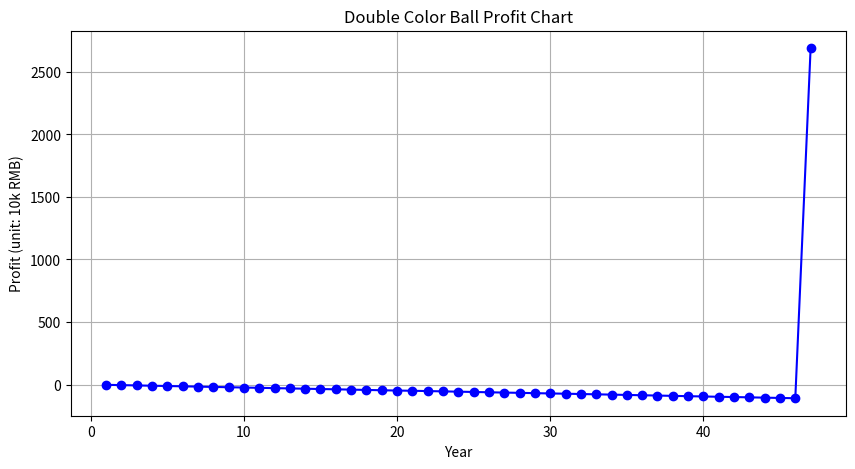

Generate this figure with matplotlib:
import random
import matplotlib.pyplot as plt

# 红球，蓝球号码范围
red_balls = range(1, 34)
blue_balls = range(1, 17)

# 每次抽奖的彩票数量
tickets_per_drawing = 100

# 抽奖次数
num_drawings = 156

# 总支出，收入
total_spending = 0
total_earnings = 0

# 奖项历史记录
prizes_history = {
    "一等奖": 0,
    "二等奖": 0,
    "三等奖": 0,
    "四等奖": 0,
    "五等奖": 0,
    "六等奖": 0,
    "感谢参与": 0
}

# 支出和收入历史
spending_history = []
earnings_history = []
years = []

# 计算奖金的函数


def calculate_prize(my_numbers, winning_numbers):
    # 计算红球匹配数和蓝球是否匹配
    red_matches = len(my_numbers["red"] & winning_numbers["red"])
    blue_match = (my_numbers["blue"] == winning_numbers["blue"])

    # 奖金映射表
    prize_map = {
        (6, True): (700_000_000, "一等奖"),
        (6, False): (28_000_000, "二等奖"),
        (5, True): (3_000, "三等奖"),
        (5, False): (200, "四等奖"),
        (4, True): (200, "四等奖"),
        (4, False): (10, "五等奖"),
        (3, True): (10, "五等奖"),
        (2, True): (5, "六等奖"),
        (1, True): (5, "六等奖"),
        (0, True): (5, "六等奖"),
    }

    # 根据匹配结果得到奖金和类别
    if (red_matches, blue_match) in prize_map:
        prize, category = prize_map[(red_matches, blue_match)]
        prizes_history[category] += 1
    else:
        prize = 0
        prizes_history["感谢参与"] += 1

    return prize


# 初始化中奖标志、抽奖次数和年份计数器
hit_bigprize = False
drawings = 0
year_count = 0

# 如果没有中最大奖，就继续抽奖
while not hit_bigprize:
    drawings += 1

    # 随机选取6个红球和1个蓝球
    red_drawing = set(random.sample(red_balls, 6))
    blue_drawing = random.choice(blue_balls)

    # 将抽出的号码存储为字典
    drawn_numbers = {"red": red_drawing, "blue": blue_drawing}

    # 购买彩票并计算结果
    for _ in range(tickets_per_drawing):
        total_spending += 2
        my_red = set(random.sample(red_balls, k=6))
        my_blue = random.choice(blue_balls)
        player_numbers = {"red": my_red, "blue": my_blue}
        earning = calculate_prize(player_numbers, drawn_numbers)
        total_earnings += earning

        # 如果中了最大奖，则结束循环
        # if earning == 700_000_000:
        #     hit_bigprize = True
        #     break

    # 如果有了正利润，则结束循环
    if total_earnings - total_spending > 0:
        hit_bigprize = True

    # 如果达到了一年的抽奖次数，更新年度记录
    if drawings % num_drawings == 0:
        year_count += 1
        spending_history.append(total_spending / 1e4)
        earnings_history.append(total_earnings / 1e4)
        years.append(year_count)
        print(f'{year_count} 年')


# 如果循环结束时不是在156次抽奖结束，也要记录下来
if drawings % num_drawings != 0:
    year_count += 1
    spending_history.append(total_spending / 1e4)
    earnings_history.append(total_earnings / 1e4)
    years.append(year_count)

# 绘制利润图
profits = [earn - spend for earn,
           spend in zip(earnings_history, spending_history)]
plt.figure(figsize=(10, 5))
plt.plot(years, profits, marker='o', linestyle='-', color='b')
plt.title('Double Color Ball Profit Chart')
plt.xlabel('Year')
plt.ylabel('Profit (unit: 10k RMB)')
plt.grid(True)
plt.show()

# 打印总支出和总收入
print(f'总花费: ¥{total_spending}')
print(f'总收入: ¥{total_earnings}')
print(prizes_history)
